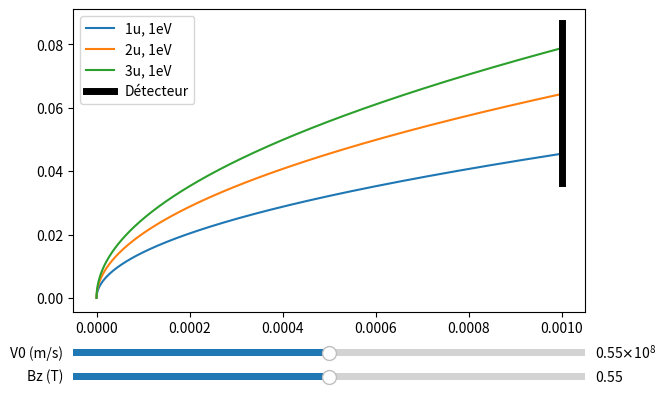

The script that saved this image:
# Objectif 1

import matplotlib.pyplot as plt
from matplotlib.widgets import Slider
import numpy as np
from scipy.optimize import fsolve 
import scipy.constants as constants


# Objet d'une particule décrite avec son rapport masse/charge et sa vitesse initiale
class particule :
    def __init__(self, masse_charge : tuple[int, int], v_initiale : float) -> None :
        """
        Objet particule traversant un champ magnétique d'axe z

        Parameters
        ----------
        masse_charge : tuple of int
            Masse (en uintés atomiques), Charge (en eV) de la particule
        v_initiale : float
            Vitesse initiale en y de la particule (en m/s)   
        """
        self.mq = masse_charge[0] * constants.u / masse_charge[1] / constants.eV
        self.vo = v_initiale
        self.m = masse_charge[0]
        self.c = masse_charge[1]


    # Niveau 5 : L'equation de la trajectoire d'une particule en fonction de son rapport masse/charge et sa vitesse initiale
    def equation_trajectoire(self, x : float, Bz : float) -> float :    
        """
        La position y de la particule en x

        Parameters
        ----------
        x : float
            Position en x de la particule (en m)
        Bz : float
            Valeur du champ magnétique d'axe z (en T)

        Returns
        -------
        float
            Position en y de la particule (en m)
        """             
        prefix = self.mq / Bz
        return self.vo * prefix * np.sin(np.arccos(1 - x / (self.vo * prefix)))


    # Niveau 4 : Renvoie un tuple de la trajectoire de la particule (liste des abscisses, liste des ordonnées)
    def trajectoire(self, Bz : float, x_min : float, x_max : float, n_points : int = 10000) -> tuple[np.ndarray, np.ndarray] :
        """
        Calcule la trajectoire entre un x minimum et un x maximum

        Parameters
        ----------
        Bz : float
            Valeur du champ magnétique d'axe z (en T)
        x_min : float
            Position en x minimale (en m)
        x_max : float
            Position en x maximale (en m)   
        n_points : int
            Nombre de points où la position sera calculée entre x_min et x_max
        
        Returns
        -------
        tuple of (numpy.ndarray, numpy.ndarray)
            - Positions en x
            - Positions en y
        
        """
        x = np.linspace(x_min, x_max, n_points)
        return x, self.equation_trajectoire(x, Bz)
    

    # Niveau 3 : Trace la trajectoire de la particule dans le champ Bz avec matplotlib en 2d
    def tracer_trajectoire(self, ax, Bz : float, x_min : float, x_max : float, n_points : int = 10000) -> None : 
        """
        Trace la trajectoire entre x_min et x_max sur ax

        Parameters
        ----------
        ax : matplotlib.axes.Axes
            L'axe matplotlib sur lequel on veut tracer la trajectoire
        Bz : float
            Valeur du champ magnétique d'axe z (en T)
        x_min : float
            Position en x minimale (en m)
        x_max : float
            Position en x maximale (en m)
        n_points : int
            Nombre de points où la position sera calculée entre x_min et x_max

        """
        x, y = self.trajectoire(Bz, x_min, x_max, n_points)
        return ax.plot(x, y, label=f'{self.m}u, {self.c}eV')
        

    # Niveau 2.1 : Détermine la puissance du champ magnétique nécéssaire pour dévier une particule à un point précis
    def determiner_champ_magnetique(self, x_objective : float, y_objective : float, B0 : float = None) -> float :
        """
        Donne le champ magnétique pour dévier la particule en (x_objective, y_objective) depuis l'origine

        Parameters
        ----------
        x_objective : float
            Position en x voulue à l'état final
        y_objective : float
            Position en y voulue à l'état final
        B0 : float
            Valeur de départ de recherche du champ magnétique (pour la fonction fsolve de scipy)

        Returns
        -------
        float
            Champ magnétique (en T)
        """
        if B0 == None : B0 = self.mq
        equation_func = lambda B : y_objective - (self.mq * self.vo / B) * np.sin(np.arccos(1 - x_objective * B / (self.vo * self.mq)))
        return fsolve(equation_func, B0)[0]
        


# Niveau 2.2 : Tracer l'ensemble des trajectoires des particules d'un faisceau
def tracer_ensemble_trajectoires(masses_charges_particules : list[tuple[int, int]], vitesse_initiale : float, Bz : float, x_detecteur : float) -> None:
    """
    Trace les trajectoires entre 0 et x_detecteur pour un ensemble de particules d'un faisceau

    Parameters
    ----------
    masses_charges_particules : list of tuple of int
        Masse (en unités atomiques), Charge (en eV)  pour toutes les particules
    vitesse_initiale : float
        Vitesse intiale en y commune à toutes les particules du faisceau
    Bz : float
            Valeur du champ magnétique d'axe z (en T)
    x_detecteur : float
        L'abscisse du détecteur (en m)
    """
    particules = [particule(masse_charge, vitesse_initiale) for masse_charge in masses_charges_particules]    # Liste d'objets particule représentant toutes les particules
    fig, ax = plt.subplots()
    
    all_y_contact = []
    for particule_locale in particules :
        particule_locale.tracer_trajectoire(ax, Bz, 0, x_detecteur)
        all_y_contact.append(particule_locale.equation_trajectoire(x_detecteur, Bz))

    ax.plot([x_detecteur, x_detecteur], [min(all_y_contact) * 0.8, max(all_y_contact) * 1.1], c='black', linewidth=5, label='Détecteur')

    ax.legend()
    plt.show()


def tracer_trajectoires_dynamiquement(masses_charges_particules : list[tuple[int, int]], vi_min : float, vi_max : float, Bz_min : float, Bz_max : float, x_detecteur : float) -> None:
    """
    Trace les trajectoires entre 0 et x_detecteur pour un ensemble de particules d'un faisceau de manière dynamique

    Parameters
    ----------
    masses_charges_particules : list of tuple of int
        Masse (en unités atomiques), Charge (en eV)  pour toutes les particules
    vi_min : float
        Vitesse intiale en y minimale (en m/s)
    vi_max : float
        Vitesse intiale en y maximale (en m/s)
    Bz_min : float
        Valeur minimale du champ magnétique d'axe z (en T)
    Bz_max : float
        Valeur maximale du champ magnétique d'axe z (en T)
    x_detecteur : float
        L'abscisse du détecteur (en m)
    """
    particules = [particule(masse_charge, 0.5 * (vi_min + vi_max)) for masse_charge in masses_charges_particules]
    fig, ax = plt.subplots()
    plt.subplots_adjust(left=0.1, bottom=0.25)
    
    all_y_contact = []
    all_lines = []
    Bz0 = 0.5 * (Bz_min + Bz_max)
    for particule_locale in particules :
        all_lines.append(particule_locale.tracer_trajectoire(ax, Bz0, 0, x_detecteur))
        all_y_contact.append(particule_locale.equation_trajectoire(x_detecteur, Bz0))

    detecteur = ax.plot([x_detecteur, x_detecteur], [min(all_y_contact) * 0.8, max(all_y_contact) * 1.1], c='black', linewidth=5, label='Détecteur')

    ax.legend()

    ax_a = plt.axes([0.1, 0.15, 0.8, 0.03])
    ax_b = plt.axes([0.1, 0.1, 0.8, 0.03])
    slider_a = Slider(ax_a, 'V0 (m/s)', vi_min, vi_max, valinit= 0.5 * (vi_min + vi_max))
    slider_b = Slider(ax_b, 'Bz (T)', Bz_min, Bz_max, valinit= Bz0)

    def update(val) :
        v0 = slider_a.val
        Bz = slider_b.val
        particules = [particule(masse_charge, v0) for masse_charge in masses_charges_particules]
        for i in range(len(all_lines)) :
            all_lines[i][0].set_ydata(particules[i].trajectoire(Bz, 0, x_detecteur)[1])
        fig.canvas.draw_idle()
    
    slider_a.on_changed(update)
    slider_b.on_changed(update)

    plt.show()



'''
Test de la fonction tracer_ensemble_trajectoires (valeurs non représentatives)

On trace les trajectoires de particules avec des rapports m/q différents dans un champ magnétique donné
'''
# if __name__ == '__main__' :
#     rapports_masse_charge = [(1, 1), (2, 1), (3, 1)]
#     vitesse_initiale = 1e7
#     Bz = 1
#     x_detecteur = 1e-4
    
#     tracer_ensemble_trajectoires(rapports_masse_charge, vitesse_initiale, Bz, x_detecteur)


'''
Test de la fonction déterminer_champ_magnétique (valeurs non représentatives)

On cherche le champ magnétique pour dévier la trajectoire en x_max, x_max
Puis on trace la trajectoire jusqu'en x_max
On remarque que la particule finit effectivement à la position prévue
'''
# if __name__ == '__main__' :
#     rapports_masse_charge, vi = [(1, 1)], 1e7
#     p = particule(rapports_masse_charge[0], vi)
#     x_min, x_max = 0, 0.5
#     Bz = p.determiner_champ_magnetique(x_max, x_max)

#     tracer_ensemble_trajectoires(rapports_masse_charge, vi, Bz, x_max)
    

"""
Test de la fonction tracer_trajectoires_dynamiquement (valeurs non représentatives)
"""
if __name__ == '__main__' :
    rapports_masse_charge = [(1, 1), (2, 1), (3, 1)]
    vi_min, vi_max = 1e7, 1e8
    Bz_min, Bz_max = 0.1, 1
    x_detecteur = 1e-3
    
    tracer_trajectoires_dynamiquement(rapports_masse_charge, vi_min, vi_max, Bz_min, Bz_max, x_detecteur)